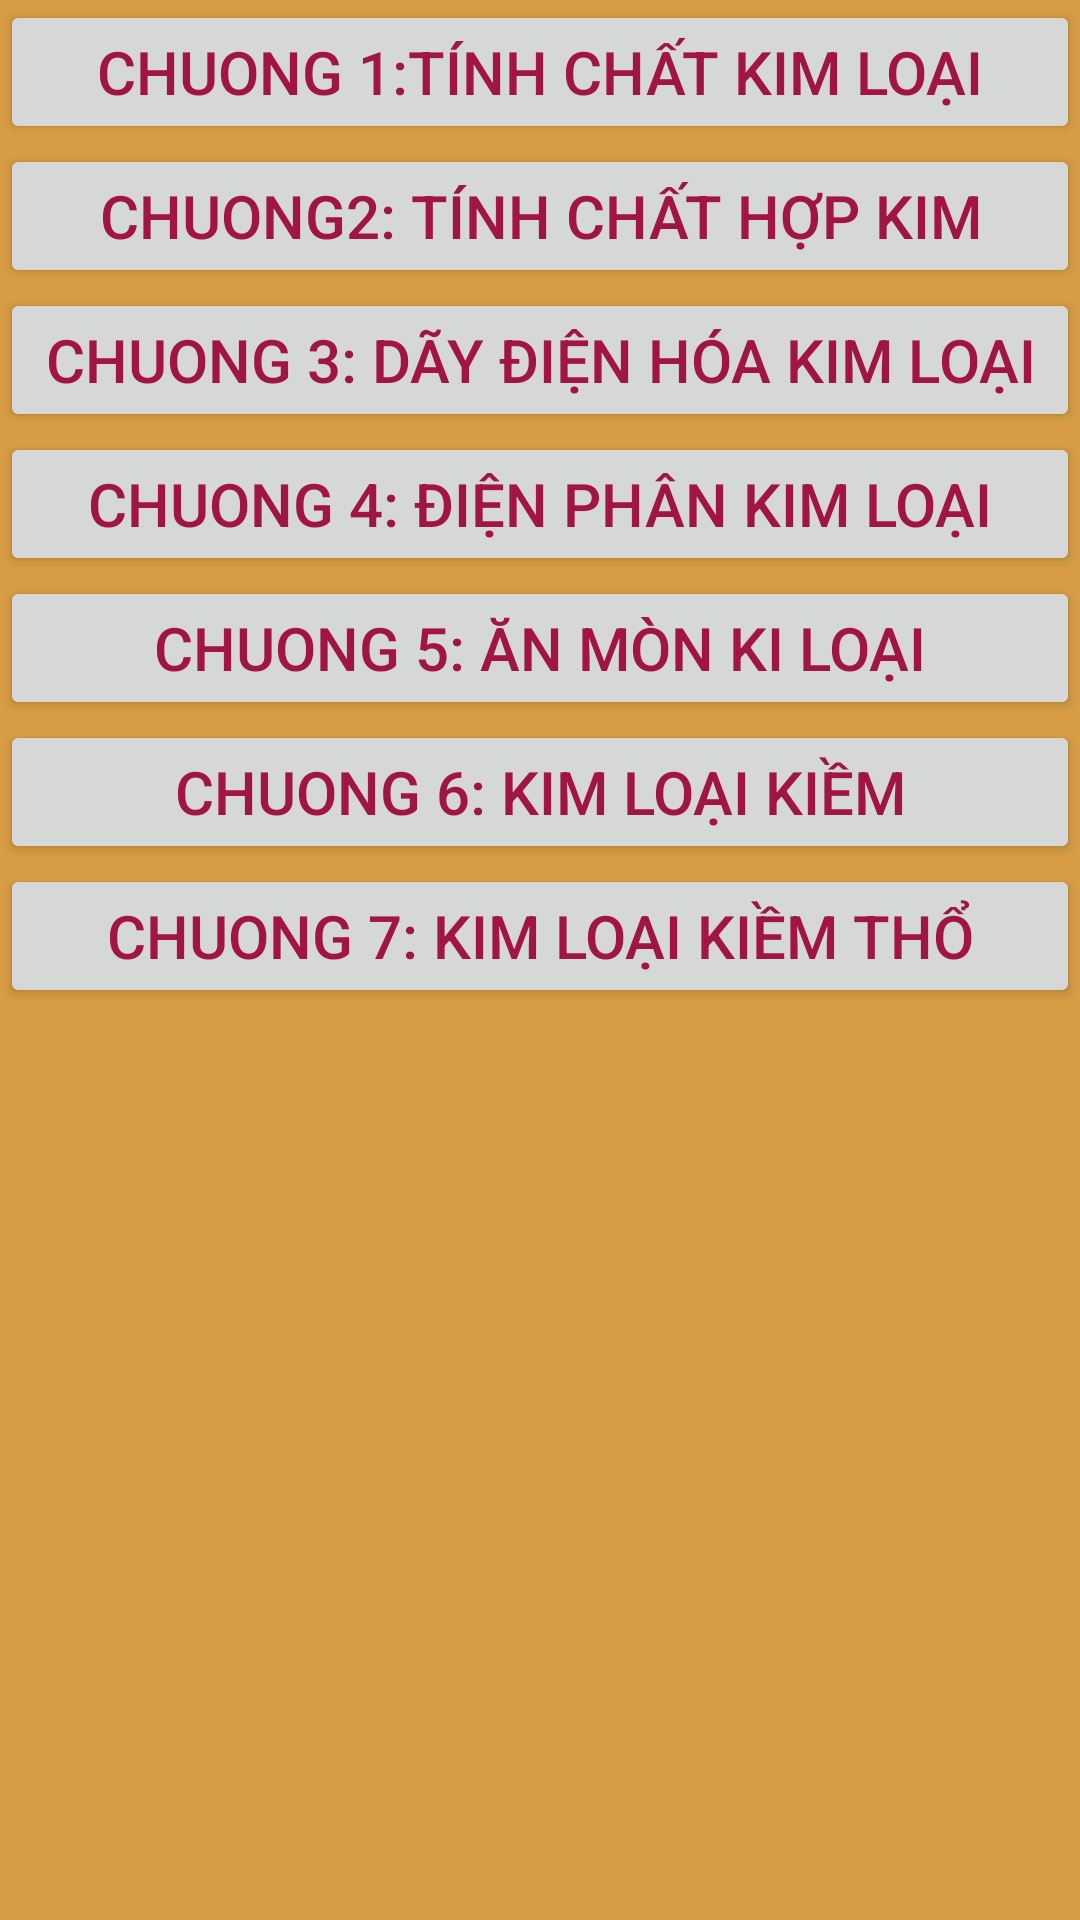

The Android layout XML behind this screen, and the referenced resources:
<!-- AndroidManifest.xml: application theme AppTheme -->
<!-- res/layout/fragment_lythuyethhvc.xml -->
<?xml version="1.0" encoding="utf-8"?>
<LinearLayout
    android:background="#D89C44"
    android:orientation="vertical"
    xmlns:android="http://schemas.android.com/apk/res/android"
    android:layout_width="match_parent"
    android:layout_height="match_parent">
    <Button
        android:text="Chuong 1:Tính chất kim loại"
        android:id="@+id/btn_chuong1"
        android:textSize="20sp"
        android:textColor="#A11545"
        android:layout_gravity="center_horizontal"
        android:layout_width="match_parent"
        android:layout_height="wrap_content"/>
    <Button
        android:text="Chuong2: tính chất hợp kim"
        android:id="@+id/btn_chuong2"
        android:textSize="20sp"
        android:textColor="#A11545"
        android:layout_gravity="center_horizontal"
        android:layout_width="match_parent"
        android:layout_height="wrap_content"/>
    <Button
        android:text="Chuong 3: Dãy điện hóa kim loại"
        android:id="@+id/btn_chuong3"
        android:textSize="20sp"
        android:textColor="#A11545"
        android:layout_gravity="center_horizontal"
        android:layout_width="match_parent"
        android:layout_height="wrap_content"/>
    <Button
        android:text="Chuong 4: Điện phân kim loại"
        android:id="@+id/btn_chuong4"
        android:textSize="20sp"
        android:textColor="#A11545"
        android:layout_gravity="center_horizontal"
        android:layout_width="match_parent"
        android:layout_height="wrap_content"/>
    <Button
        android:text="Chuong 5: Ăn mòn ki loại"
        android:id="@+id/btn_chuong5"
        android:textSize="20sp"
        android:textColor="#A11545"
        android:layout_gravity="center_horizontal"
        android:layout_width="match_parent"
        android:layout_height="wrap_content"/>
    <Button
        android:text="Chuong 6: Kim loại kiềm"
        android:id="@+id/btn_chuong6"
        android:textSize="20sp"
        android:textColor="#A11545"
        android:layout_gravity="center_horizontal"
        android:layout_width="match_parent"
        android:layout_height="wrap_content"/>
    <Button
        android:text="Chuong 7: Kim loại kiềm thổ"
        android:id="@+id/btn_chuong7"
        android:textSize="20sp"
        android:textColor="#A11545"
        android:layout_gravity="center_horizontal"
        android:layout_width="match_parent"
        android:layout_height="wrap_content"/>

</LinearLayout>
<!-- resources referenced by this layout -->
<resources>
  <style name="AppTheme" parent="Theme.AppCompat.Light.NoActionBar">
          
          <item name="colorPrimary">@color/colorPrimary</item>
          <item name="colorPrimaryDark">@color/colorPrimaryDark</item>
          <item name="colorAccent">@color/colorAccent</item>
      </style>
  <!-- not gathered from this repository: default colours our renderer supplied (Android Studio template values) -->
  <color name="colorPrimary">#FF6200EE</color>
  <color name="colorPrimaryDark">#FF3700B3</color>
  <color name="colorAccent">#FF03DAC5</color>
</resources>
